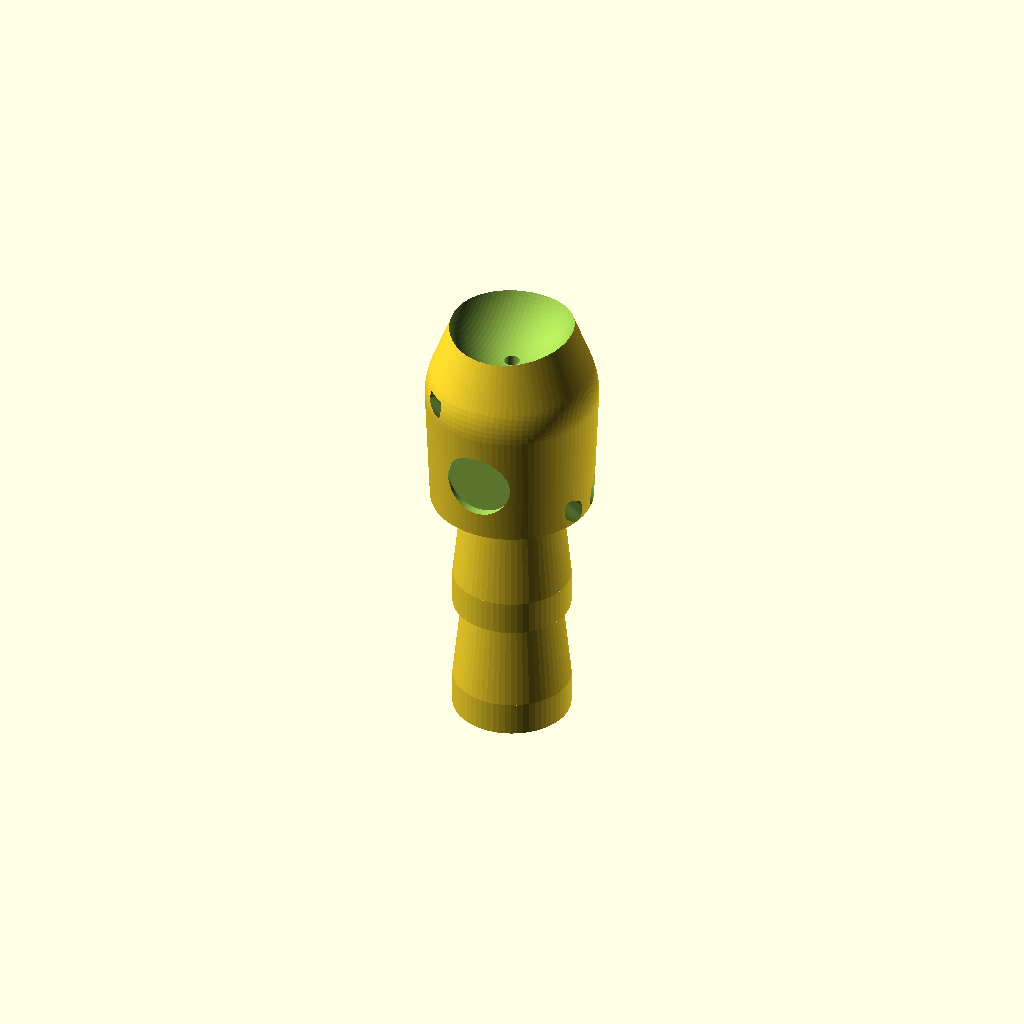
Cell 1: rendered with the file's own defaults.
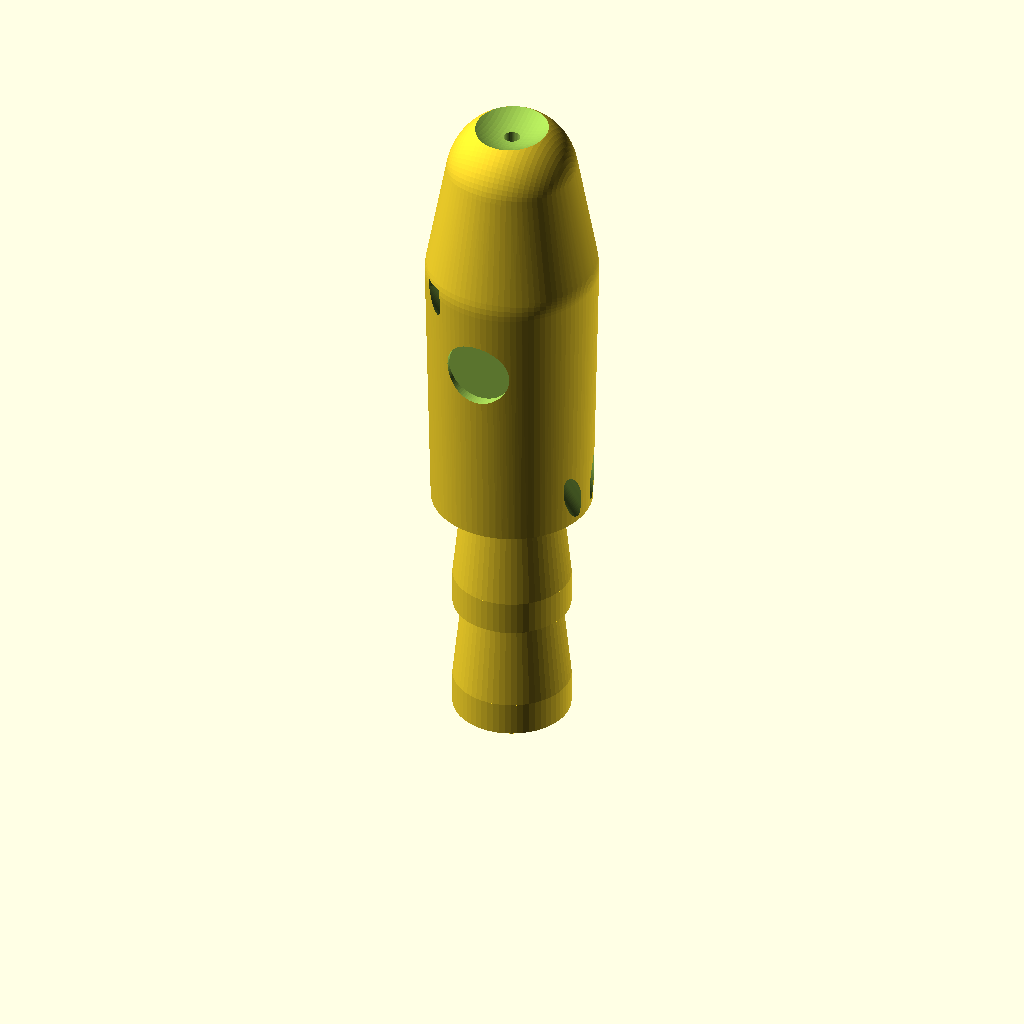
Cell 2 — head_length set to 80, the other parameters unchanged.
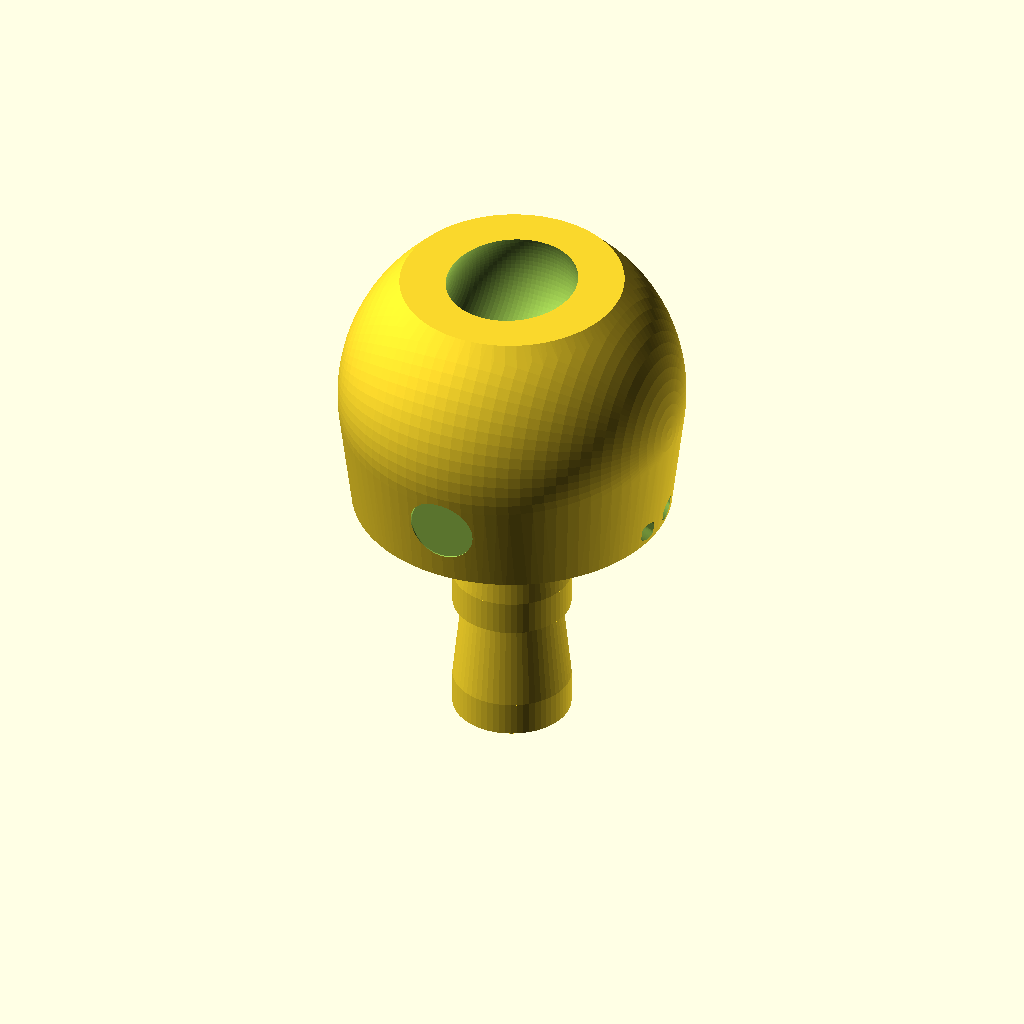
Cell 3 — max_diameter set to 52, the other parameters unchanged.
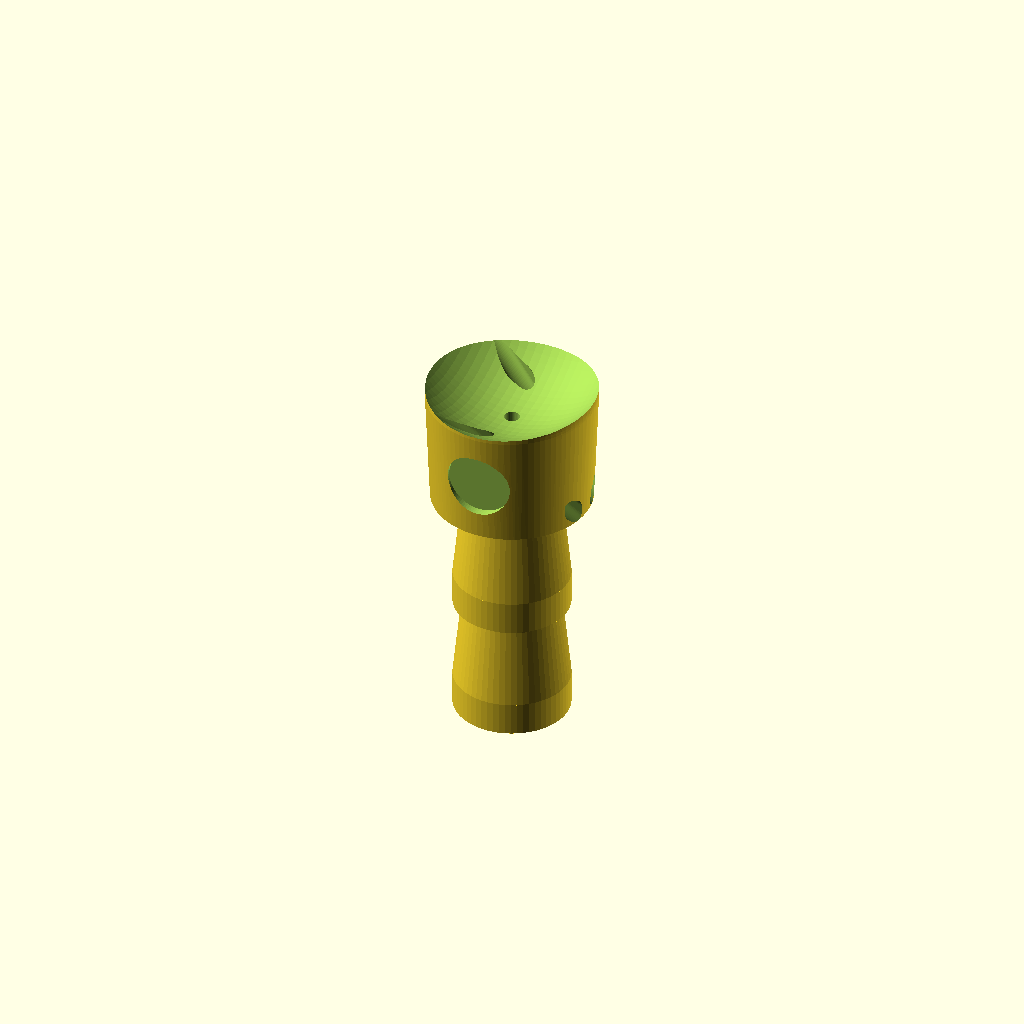
Cell 4: the same model with face_cup_d = 40.
All cells are drawn from one camera (rotation 55°, 0°, 25°, orthographic, colour scheme Cornfield), so only the parameter changes between them.
The OpenSCAD source (lure_head.scad):
// ============================================================
//  Blue Eye Konahead Trolling Lure Head
//  40mm long x 24mm max diameter – cedar-plug action profile
//  3D print orientation: collar on build plate / nose facing up
// ============================================================

// --- Main dimensions ---
head_length   = 40;   // mm, nose to skirt collar – shorter/stubbier for cedar-plug action
max_diameter  = 26;   // mm, widest point

// --- Derived ---
rx       = head_length / 2;     // X half-axis (fore-aft)
ry       = max_diameter / 2;    // Y/Z half-axis (radial)

// --- Nose face (flat/cupped dish – cedar plug water-catch) ---
face_d        = 16.0;           // mm, diameter of flat face cutout
face_depth    = 4.0;            // mm, deeper cup for stronger water catch
face_cup_d    = 20.0;           // mm, cup diameter used to dish the whole nose face (reduced from 24.0 for thicker lip)

// --- Bore (line-through hole) ---
bore_d        = 2.4;            // mm, center hole for leader/cable

// --- Eye sockets ---
eye_d         = 10;              // mm, eye recess diameter
eye_depth     = 2.5;             // mm, recess depth
eye_x_offset  = 7;              // mm, moved further back on the head
eye_y_offset  = ry + 1.0;       // start outside the head surface so the cut enters cleanly

// --- Skirt flair shared dimensions ---
flair_od      = 17.5;           // mm, flared outer diameter at the wide end
flair_ramp    = 12.0;            // mm, length of the narrow→wide ramp
flair_flat    = 5.0;            // mm, length of the wide flat section at the tail of each flair

// --- Front skirt flair (replaces shoulder, sits at head/collar junction) ---
flair1_start_x = rx - 2;
flair1_mid_x   = flair1_start_x + flair_ramp;
flair1_end_x   = flair1_mid_x + flair_flat;

// --- Rear skirt flair (original, sits further down the collar) ---
flair_gap     = 1.0;
flair_start_x = flair1_end_x + flair_gap;
flair_mid_x   = flair_start_x + flair_ramp;
flair_end_x   = flair_mid_x + flair_flat;

// --- Skirt collar (rear cylinder) ---
collar_d      = 15;
collar_bore_d = 13;

collar_start_x = rx - 4;
collar_end_x   = flair_end_x - 0.5;

// Flat shoulder location at head/collar junction
shoulder_x = collar_start_x;

// Derived
collar_len    = collar_end_x - collar_start_x;
collar_x      = (collar_start_x + collar_end_x) / 2;

// --- Jets (original layout only) ---
jet_d         = 3.2;
jet_start_x   = -4.5;
jet_start_y   = 10.0;           // start farther from center to steepen the entrance slope
jet_start_z   = -8.0;
jet_exit_x    = rx - 4.0;       // moved 2mm forward (was rx-2.0)
jet_exit_y    = 2.5;
jet_exit_z    = ry + 1.0;

// ============================================================
//  Assembly
// ============================================================
translate([0, 0, rx + collar_len - 4])
rotate([0, 90, 0])
difference() {
    union() {
        // Head body with a true flat rear shoulder
        intersection() {
            hull() {
                translate([-rx * 0.52, 0, 0])
                    scale([1.0, 1.00, 0.96])
                        sphere(r = ry * 0.78, $fn = 80);
                translate([-rx * 0.10, 0, 0])
                    scale([1.0, 1.00, 0.98])
                        sphere(r = ry * 1.00, $fn = 90);
                translate([rx * 0.50, 0, 0])
                    scale([1.0, 0.98, 0.95])
                        sphere(r = ry * 0.88, $fn = 80);
                translate([rx - 2.0, 0, 0])
                    rotate([0, 90, 0])
                        cylinder(d = ry * 1.70 + 1.5, h = 3.5, $fn = 80);
            }

            // Keep only the forward part of the head up to shoulder_x
            translate([(-rx - 2 + shoulder_x)/2, 0, 0])
                cube([shoulder_x - (-rx - 2), 200, 200], center = true);
        }

        // Collar starts exactly at the flat shoulder plane
        translate([collar_x, 0, 0])
            rotate([0, 90, 0])
                cylinder(d = collar_d, h = collar_len, center = true, $fn = 60);

        hull() {
            translate([flair1_start_x, 0, 0])
                rotate([0, 90, 0])
                    cylinder(d = collar_d, h = 0.1, center = true, $fn = 60);
            translate([flair1_mid_x, 0, 0])
                rotate([0, 90, 0])
                    cylinder(d = flair_od, h = 0.1, center = true, $fn = 60);
        }
        translate([(flair1_mid_x + flair1_end_x) / 2, 0, 0])
            rotate([0, 90, 0])
                cylinder(d = flair_od, h = flair1_end_x - flair1_mid_x, center = true, $fn = 60);

        hull() {
            translate([flair_start_x, 0, 0])
                rotate([0, 90, 0])
                    cylinder(d = collar_d, h = 0.1, center = true, $fn = 60);
            translate([flair_mid_x, 0, 0])
                rotate([0, 90, 0])
                    cylinder(d = flair_od, h = 0.1, center = true, $fn = 60);
        }
        translate([(flair_mid_x + flair_end_x) / 2, 0, 0])
            rotate([0, 90, 0])
                cylinder(d = flair_od, h = flair_end_x - flair_mid_x, center = true, $fn = 60);
    }

    translate([-rx + 2.0, 0, 0])
        scale([1.0, 1.0, 0.85])
            sphere(d = face_cup_d, $fn = 96);

    translate([-rx + 1.35, 0, 0])
        scale([1.0, 1.0, 0.90])
            sphere(d = face_cup_d + 2.2, $fn = 96);

    translate([-rx - 0.2, 0, 0])
        rotate([0, 90, 0])
            cylinder(d = bore_d, h = (collar_end_x - (-rx)) + 0.4, $fn = 40);

    translate([rx - 8, 0, 0])
        rotate([0, 90, 0])
            cylinder(d = collar_bore_d, h = collar_len + 8, $fn = 60);

    translate([eye_x_offset, eye_y_offset, 0])
        rotate([90, 0, 0])
            cylinder(d = eye_d, h = eye_depth + 0.5, $fn = 80);

    translate([eye_x_offset, -eye_y_offset, 0])
        rotate([-90, 0, 0])
            cylinder(d = eye_d, h = eye_depth + 0.5, $fn = 80);

    hull() {
        translate([jet_start_x,  jet_start_y, jet_start_z])
            rotate([0, 90, 0]) cylinder(d = jet_d, h = 1.2, center = true, $fn = 44);
        translate([jet_exit_x,   jet_exit_y, jet_exit_z])
            rotate([0, 90, 0]) cylinder(d = jet_d, h = 1.2, center = true, $fn = 44);
    }

    hull() {
        translate([jet_start_x, -jet_start_y, jet_start_z])
            rotate([0, 90, 0]) cylinder(d = jet_d, h = 1.2, center = true, $fn = 44);
        translate([jet_exit_x,  -jet_exit_y, jet_exit_z])
            rotate([0, 90, 0]) cylinder(d = jet_d, h = 1.2, center = true, $fn = 44);
    }
}
Parameter table extracted from the source (name, type, default, range or options):
head_length: number, default 40
max_diameter: number, default 26
face_d: number, default 16
face_depth: number, default 4
face_cup_d: number, default 20
bore_d: number, default 2.4
eye_d: number, default 10
eye_depth: number, default 2.5
eye_x_offset: number, default 7
flair_od: number, default 17.5
flair_ramp: number, default 12
flair_flat: number, default 5
flair_gap: number, default 1
collar_d: number, default 15
collar_bore_d: number, default 13
jet_d: number, default 3.2
jet_start_x: number, default -4.5
jet_start_y: number, default 10
jet_start_z: number, default -8
jet_exit_y: number, default 2.5
